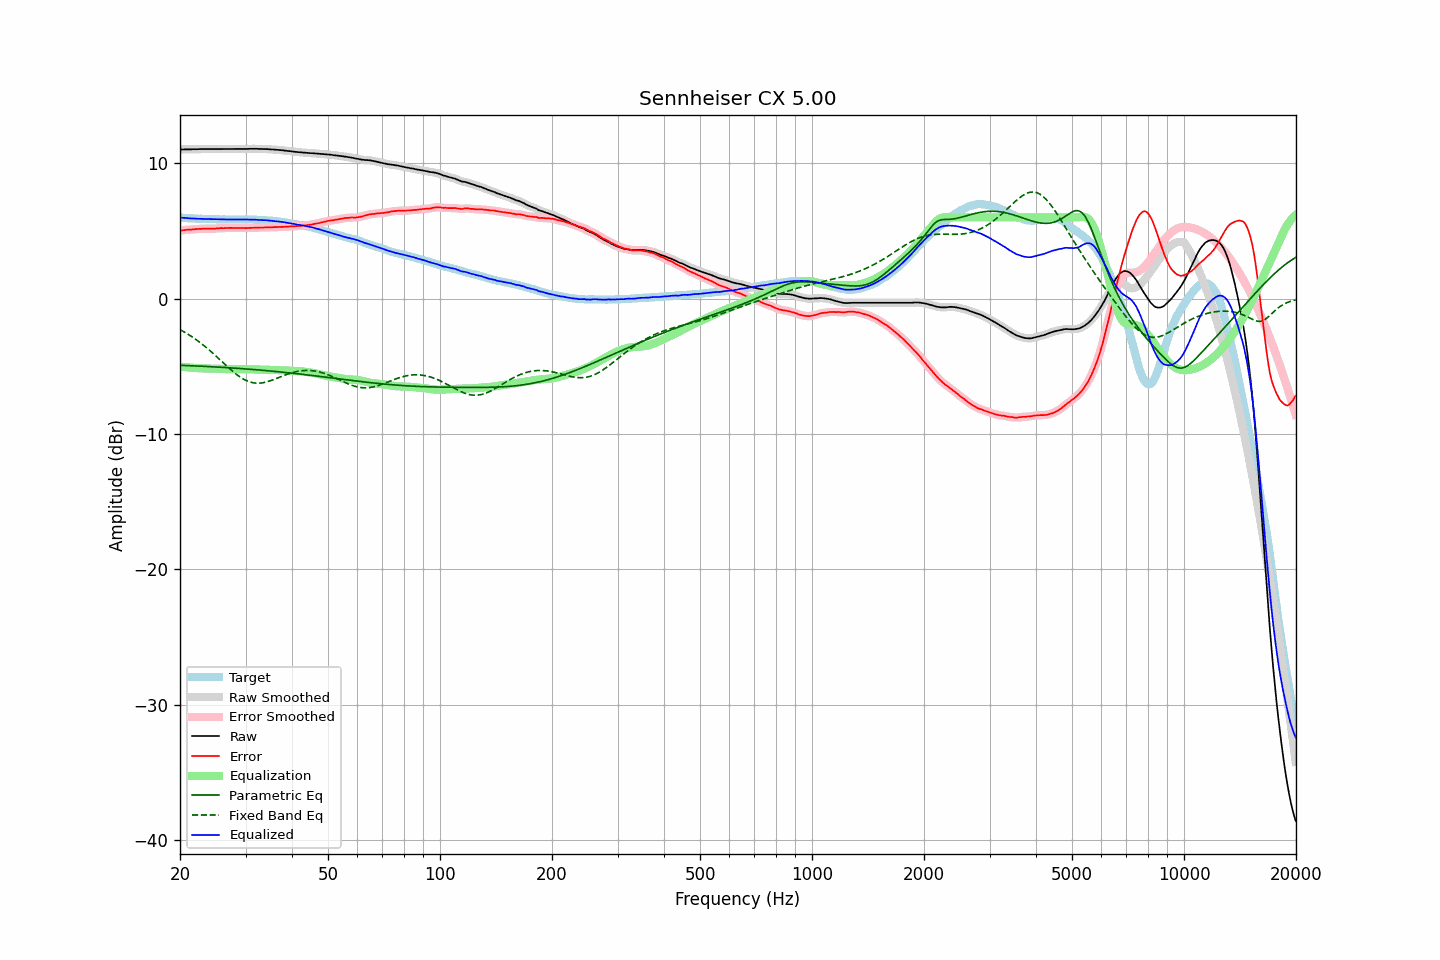

Values plotted in this chart, from the file beside it:
frequency, raw, error, smoothed, error_smoothed, equalization, parametric_eq, fixed_band_eq, equalized_raw, equalized_smoothed, target
20.00, 11.02, 5.02, 11.02, 5.02, -5.02, -4.93, -2.29, 5.99, 5.99, 6.00
20.20, 11.02, 5.04, 11.02, 5.04, -5.04, -4.93, -2.35, 5.98, 5.98, 5.98
20.40, 11.02, 5.05, 11.02, 5.05, -5.05, -4.94, -2.42, 5.97, 5.97, 5.97
20.61, 11.03, 5.06, 11.03, 5.07, -5.06, -4.94, -2.49, 5.96, 5.96, 5.97
20.81, 11.03, 5.08, 11.03, 5.08, -5.08, -4.95, -2.56, 5.95, 5.95, 5.95
21.02, 11.03, 5.09, 11.03, 5.09, -5.09, -4.95, -2.63, 5.94, 5.94, 5.94
21.23, 11.03, 5.10, 11.03, 5.10, -5.10, -4.96, -2.71, 5.93, 5.93, 5.93
21.44, 11.03, 5.09, 11.03, 5.10, -5.11, -4.96, -2.79, 5.92, 5.92, 5.93
21.66, 11.04, 5.11, 11.04, 5.11, -5.12, -4.97, -2.87, 5.92, 5.92, 5.92
21.87, 11.04, 5.13, 11.04, 5.12, -5.12, -4.97, -2.95, 5.91, 5.91, 5.91
22.09, 11.04, 5.14, 11.04, 5.14, -5.13, -4.98, -3.03, 5.91, 5.91, 5.90
22.31, 11.04, 5.14, 11.04, 5.14, -5.14, -4.98, -3.12, 5.90, 5.90, 5.90
22.54, 11.05, 5.16, 11.05, 5.15, -5.15, -4.99, -3.21, 5.90, 5.90, 5.89
22.76, 11.05, 5.15, 11.05, 5.15, -5.15, -5.00, -3.30, 5.89, 5.89, 5.90
22.99, 11.05, 5.16, 11.05, 5.16, -5.16, -5.00, -3.39, 5.89, 5.89, 5.89
23.22, 11.05, 5.17, 11.05, 5.16, -5.16, -5.01, -3.48, 5.88, 5.88, 5.88
23.45, 11.05, 5.17, 11.05, 5.17, -5.17, -5.01, -3.58, 5.88, 5.88, 5.88
23.69, 11.05, 5.17, 11.05, 5.17, -5.17, -5.02, -3.68, 5.88, 5.88, 5.88
23.92, 11.05, 5.17, 11.05, 5.17, -5.17, -5.03, -3.78, 5.88, 5.88, 5.88
24.16, 11.05, 5.17, 11.05, 5.17, -5.17, -5.03, -3.89, 5.88, 5.88, 5.88
24.40, 11.05, 5.16, 11.05, 5.17, -5.17, -5.04, -3.99, 5.88, 5.88, 5.89
24.65, 11.05, 5.16, 11.05, 5.17, -5.18, -5.05, -4.10, 5.87, 5.87, 5.88
24.89, 11.05, 5.18, 11.05, 5.17, -5.18, -5.05, -4.20, 5.87, 5.87, 5.87
25.14, 11.05, 5.19, 11.05, 5.18, -5.18, -5.06, -4.31, 5.86, 5.87, 5.86
25.39, 11.05, 5.19, 11.05, 5.19, -5.19, -5.07, -4.42, 5.86, 5.86, 5.86
25.65, 11.06, 5.21, 11.06, 5.20, -5.20, -5.07, -4.53, 5.86, 5.86, 5.85
25.91, 11.06, 5.21, 11.06, 5.21, -5.20, -5.08, -4.64, 5.86, 5.86, 5.85
26.16, 11.06, 5.20, 11.06, 5.21, -5.21, -5.09, -4.75, 5.85, 5.85, 5.86
26.43, 11.06, 5.21, 11.06, 5.21, -5.21, -5.09, -4.86, 5.85, 5.85, 5.85
26.69, 11.06, 5.21, 11.06, 5.21, -5.22, -5.10, -4.97, 5.84, 5.84, 5.85
26.96, 11.06, 5.21, 11.06, 5.22, -5.22, -5.11, -5.08, 5.84, 5.84, 5.84
27.23, 11.06, 5.22, 11.06, 5.22, -5.22, -5.12, -5.19, 5.84, 5.84, 5.83
27.50, 11.06, 5.23, 11.06, 5.22, -5.22, -5.12, -5.29, 5.84, 5.84, 5.83
27.77, 11.06, 5.22, 11.06, 5.22, -5.22, -5.13, -5.39, 5.84, 5.84, 5.84
28.05, 11.06, 5.22, 11.06, 5.22, -5.22, -5.14, -5.49, 5.84, 5.84, 5.84
28.33, 11.06, 5.22, 11.06, 5.22, -5.22, -5.15, -5.59, 5.84, 5.84, 5.84
28.62, 11.06, 5.22, 11.06, 5.22, -5.22, -5.16, -5.68, 5.84, 5.84, 5.84
28.90, 11.06, 5.21, 11.06, 5.22, -5.22, -5.16, -5.76, 5.84, 5.84, 5.84
29.19, 11.06, 5.22, 11.06, 5.22, -5.21, -5.17, -5.84, 5.84, 5.84, 5.84
29.48, 11.06, 5.22, 11.06, 5.21, -5.21, -5.18, -5.91, 5.84, 5.84, 5.84
29.78, 11.06, 5.22, 11.06, 5.21, -5.21, -5.19, -5.98, 5.84, 5.84, 5.84
30.08, 11.06, 5.20, 11.06, 5.21, -5.22, -5.20, -6.04, 5.84, 5.84, 5.86
30.38, 11.06, 5.21, 11.06, 5.21, -5.22, -5.21, -6.10, 5.84, 5.84, 5.85
30.68, 11.07, 5.22, 11.07, 5.22, -5.22, -5.22, -6.14, 5.85, 5.84, 5.84
30.99, 11.07, 5.23, 11.07, 5.23, -5.22, -5.23, -6.18, 5.84, 5.84, 5.84
31.30, 11.07, 5.23, 11.07, 5.23, -5.23, -5.24, -6.21, 5.84, 5.84, 5.84
31.61, 11.07, 5.23, 11.07, 5.23, -5.23, -5.25, -6.23, 5.83, 5.84, 5.84
31.93, 11.07, 5.24, 11.07, 5.24, -5.24, -5.26, -6.24, 5.83, 5.83, 5.83
32.24, 11.07, 5.25, 11.07, 5.25, -5.24, -5.27, -6.25, 5.83, 5.82, 5.82
32.57, 11.06, 5.25, 11.06, 5.25, -5.25, -5.28, -6.25, 5.81, 5.82, 5.81
32.89, 11.06, 5.25, 11.06, 5.25, -5.25, -5.29, -6.24, 5.81, 5.81, 5.81
33.22, 11.06, 5.25, 11.05, 5.25, -5.25, -5.30, -6.23, 5.80, 5.80, 5.80
33.55, 11.05, 5.25, 11.05, 5.25, -5.26, -5.31, -6.21, 5.79, 5.80, 5.80
33.89, 11.05, 5.26, 11.05, 5.26, -5.26, -5.32, -6.18, 5.79, 5.79, 5.79
34.23, 11.05, 5.27, 11.04, 5.27, -5.26, -5.33, -6.16, 5.79, 5.78, 5.78
34.57, 11.04, 5.27, 11.04, 5.27, -5.26, -5.34, -6.12, 5.77, 5.77, 5.77
34.92, 11.03, 5.27, 11.03, 5.27, -5.27, -5.35, -6.08, 5.76, 5.76, 5.76
35.27, 11.02, 5.25, 11.02, 5.27, -5.27, -5.36, -6.04, 5.75, 5.75, 5.77
35.62, 11.02, 5.29, 11.02, 5.27, -5.28, -5.37, -6.00, 5.74, 5.74, 5.73
35.97, 11.01, 5.28, 11.01, 5.28, -5.28, -5.38, -5.95, 5.73, 5.73, 5.73
... 635 more rows
